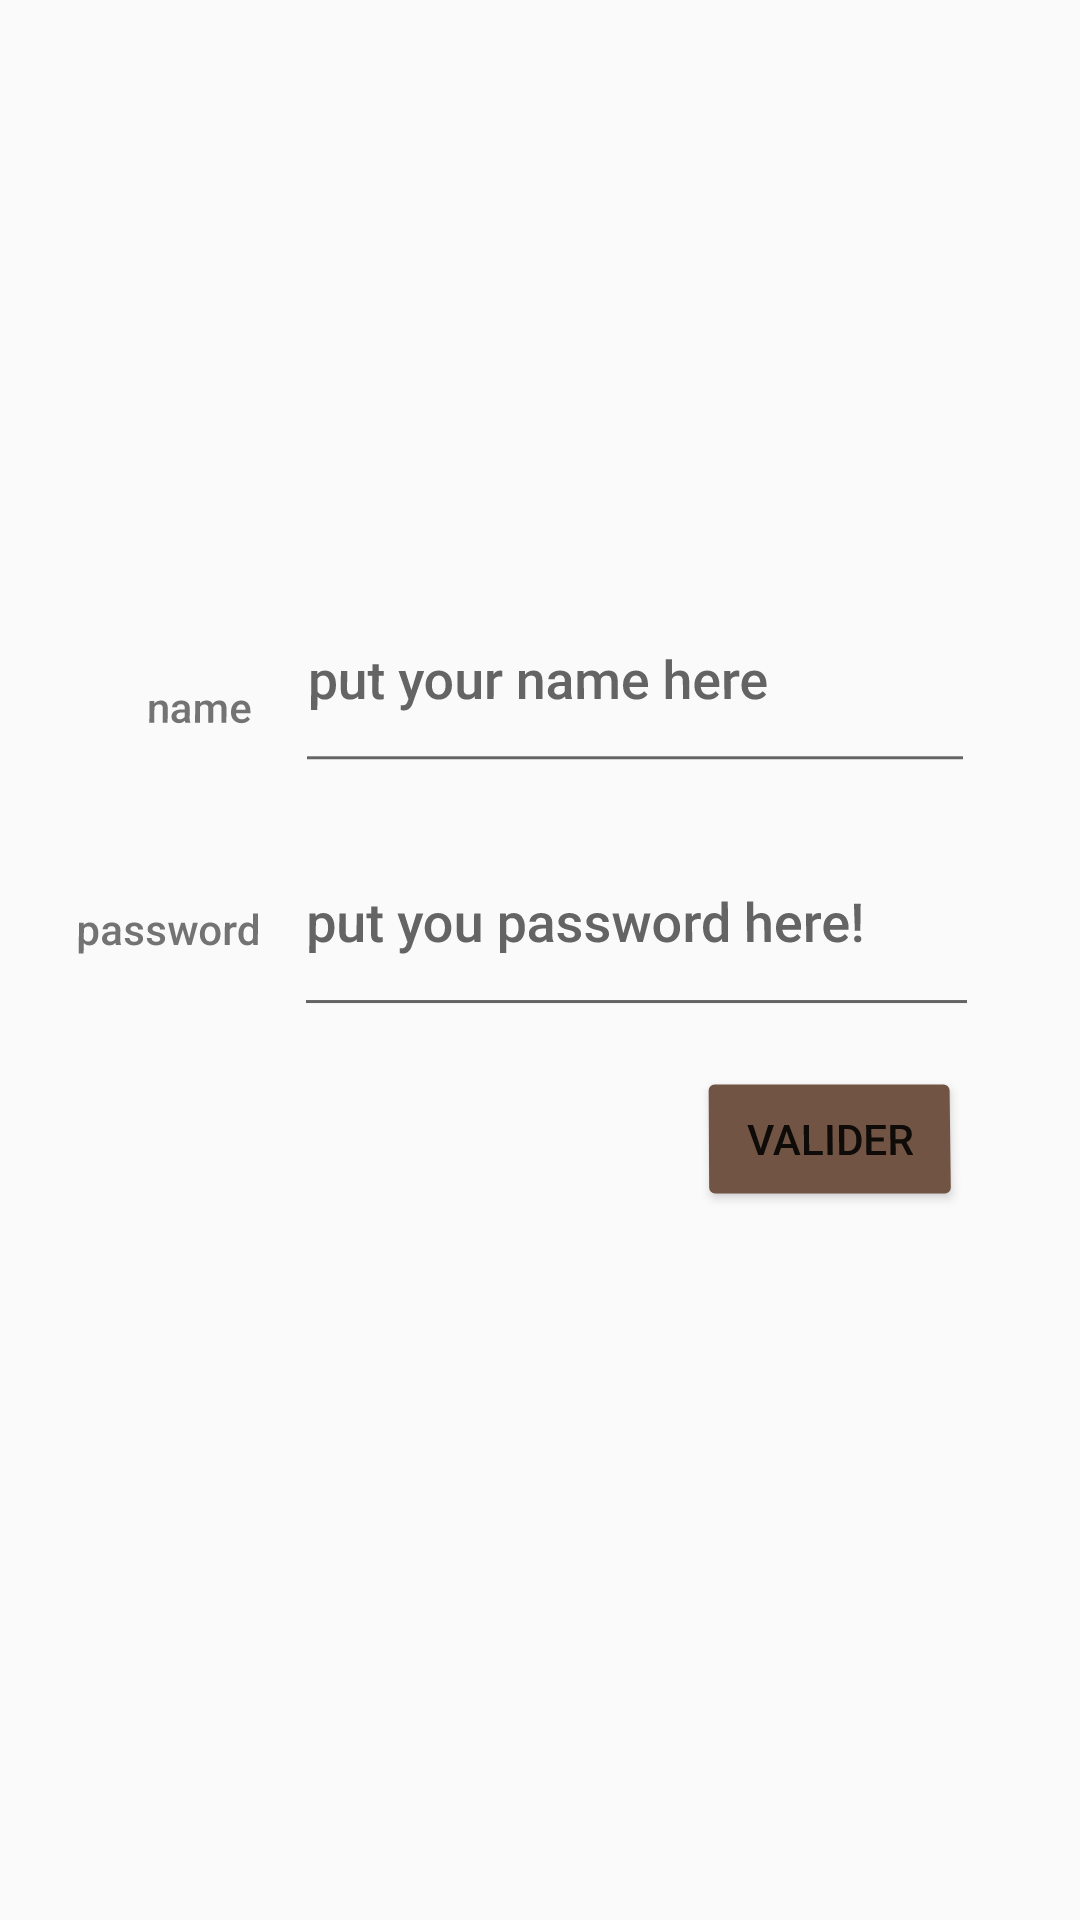

Write the Android layout XML for this screen, with the resource values it uses.
<!-- AndroidManifest.xml: application theme Theme.AppCompat.Light.NoActionBar -->
<!-- res/layout/activity_main.xml -->
<?xml version="1.0" encoding="utf-8"?>
<androidx.constraintlayout.widget.ConstraintLayout xmlns:android="http://schemas.android.com/apk/res/android"
    xmlns:app="http://schemas.android.com/apk/res-auto"
    xmlns:tools="http://schemas.android.com/tools"
    android:id="@+id/main"
    android:layout_width="match_parent"
    android:layout_height="match_parent"
    android:background="@drawable/back1"
    android:rotationX="1"
    tools:context=".MainActivity">


    <TextView
        android:id="@+id/tvPassword"
        android:layout_width="wrap_content"
        android:layout_height="wrap_content"
        android:backgroundTint="#F3FFF4F4"
        android:elevation="4dp"
        android:fontFamily="sans-serif-medium"
        android:text="password"
        app:layout_constraintBottom_toBottomOf="parent"
        app:layout_constraintEnd_toEndOf="parent"
        app:layout_constraintHorizontal_bias="0.085"
        app:layout_constraintStart_toStartOf="parent"
        app:layout_constraintTop_toTopOf="parent"
        app:layout_constraintVertical_bias="0.483"
        tools:text="password" />

    <Button
        android:id="@+id/btnValider"
        android:layout_width="wrap_content"
        android:layout_height="wrap_content"
        android:backgroundTint="#715443"
        android:elevation="4dp"
        android:fontFamily="sans-serif-medium"
        android:text="Valider"
        app:layout_constraintBottom_toBottomOf="parent"
        app:layout_constraintEnd_toEndOf="parent"
        app:layout_constraintHorizontal_bias="0.853"
        app:layout_constraintStart_toStartOf="parent"
        app:layout_constraintTop_toTopOf="parent"
        app:layout_constraintVertical_bias="0.6" />

    <EditText
        android:id="@+id/etLogin"
        android:layout_width="228dp"
        android:layout_height="74dp"
        android:elevation="4dp"
        android:ems="10"
        android:fontFamily="sans-serif-medium"
        android:hint="put your name here"
        android:inputType="text"
        app:layout_constraintBottom_toBottomOf="parent"
        app:layout_constraintEnd_toEndOf="parent"
        app:layout_constraintHorizontal_bias="0.743"
        app:layout_constraintStart_toStartOf="parent"
        app:layout_constraintTop_toTopOf="parent"
        app:layout_constraintVertical_bias="0.33" />

    <TextView
        android:id="@+id/tvLogin"
        android:layout_width="wrap_content"
        android:layout_height="wrap_content"
        android:elevation="4dp"
        android:fontFamily="sans-serif-medium"
        android:text="name"
        app:layout_constraintBottom_toBottomOf="parent"
        app:layout_constraintEnd_toEndOf="parent"
        app:layout_constraintHorizontal_bias="0.148"
        app:layout_constraintStart_toStartOf="parent"
        app:layout_constraintTop_toTopOf="parent"
        app:layout_constraintVertical_bias="0.363" />

    <EditText
        android:id="@+id/etPassword"
        android:layout_width="228dp"
        android:layout_height="74dp"
        android:elevation="4dp"
        android:ems="10"
        android:fontFamily="sans-serif-medium"
        android:hint="put you password here!"
        android:inputType="text"
        app:layout_constraintBottom_toBottomOf="parent"
        app:layout_constraintEnd_toEndOf="parent"
        app:layout_constraintHorizontal_bias="0.743"
        app:layout_constraintStart_toStartOf="parent"
        app:layout_constraintTop_toTopOf="parent"
        app:layout_constraintVertical_bias="0.474" />

</androidx.constraintlayout.widget.ConstraintLayout>
<!-- resources referenced by this layout -->
<resources>

</resources>
